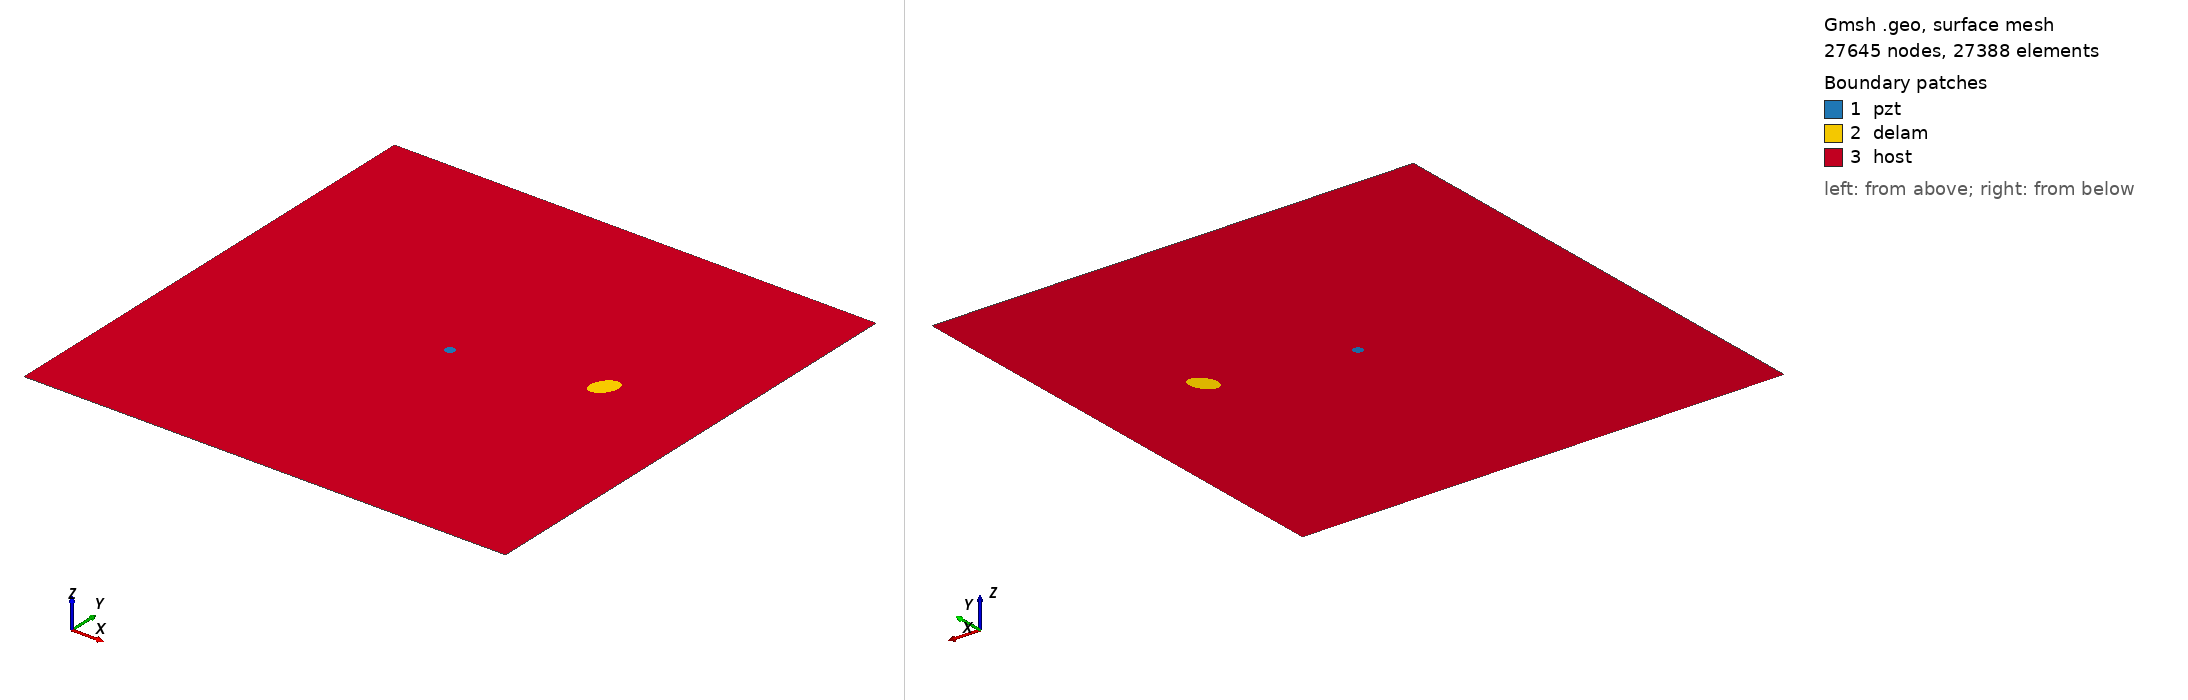

Gmsh geometry script, surface-meshed: 27645 nodes, 27388 surface elements. Boundary patches (legend numbers): 1 pzt, 2 delam, 3 host. Left view from above one corner, right view from below the opposite corner. Legend entries are the model's physical surfaces. The drawing asked Gmsh for element sizes between 1% and 20% of the model's largest extent; the script's own settings can give other sizes.

=== delam1_position_no_58_a_15mm_b_10mm_angle_60.geo (drawn) ===
SetFactory("OpenCASCADE");
L=0.500000; 
W=0.500000; 
a=0.015000; 
b=0.010000; 
x=0.388889; 
y=0.277778; 
alpha=0.333333 *Pi; 
r=0.005000; 
xpzt=0.250000; 
ypzt=0.250000; 
//+
Point(1) = {0, 0, 0, 1.0};
//+
Point(2) = {L, 0, 0, 1.0};
//+
Point(3) = {L, W, 0, 1.0};
//+
Point(4) = {0, W, 0, 1.0};
//+
Line(1) = {1, 2};
//+
Line(2) = {2, 3};
//+
Line(3) = {3, 4};
//+
Line(4) = {4, 1};
//+
Circle(5) = {xpzt, ypzt, -0, r, 0, 2*Pi};
//+
Ellipse(6) = {x, y, -0, a, b, 0, 2*Pi};
//+
Rotate {{0, 0, 1}, {x, y, 0}, alpha} {
  Curve{6}; 
}
//+
Curve Loop(1) = {4, 1, 2, 3};
//+
Curve Loop(2) = {6};
//+
Curve Loop(3) = {5};
//+
Curve Loop(4) = {6};
//+
Curve Loop(5) = {5};
//+
Plane Surface(1) = {5};
//+
Plane Surface(2) = {4};
//+
Plane Surface(3) = {1, 2, 3};
//+
Point(9) = {xpzt, ypzt, 0, 1.0};
//+
Point{9} In Surface {1};// mesh node at centre of pzt
//+
Physical Surface("pzt") = {1};
//+
Physical Surface("delam") = {2};
//+
Physical Surface("host") = {3};

Mesh.Algorithm = 6; // Frontal
Mesh.CharacteristicLengthFactor = 0.080000;
Mesh.CharacteristicLengthMin = 0.001000;
Mesh.CharacteristicLengthMax = 0.200000;
Mesh.RecombineAll = 1; // Apply recombination algorithm
Mesh.SubdivisionAlgorithm = 1; // 1: all quadrangles
Mesh.Smoothing = 1;
